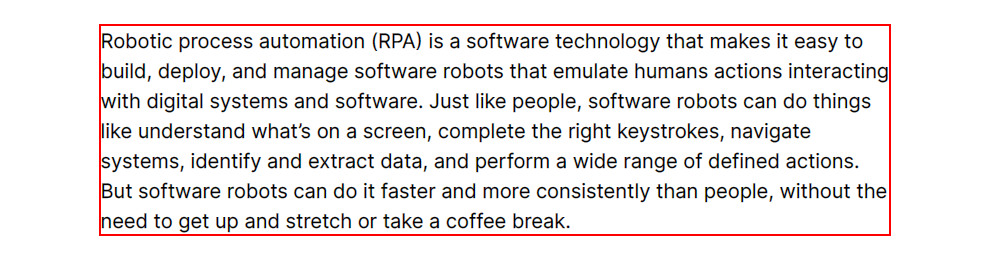
Task: Learning 
Workflow: ClassicUIPAthCopyText5.6

Step 1: get-text from the paragraph

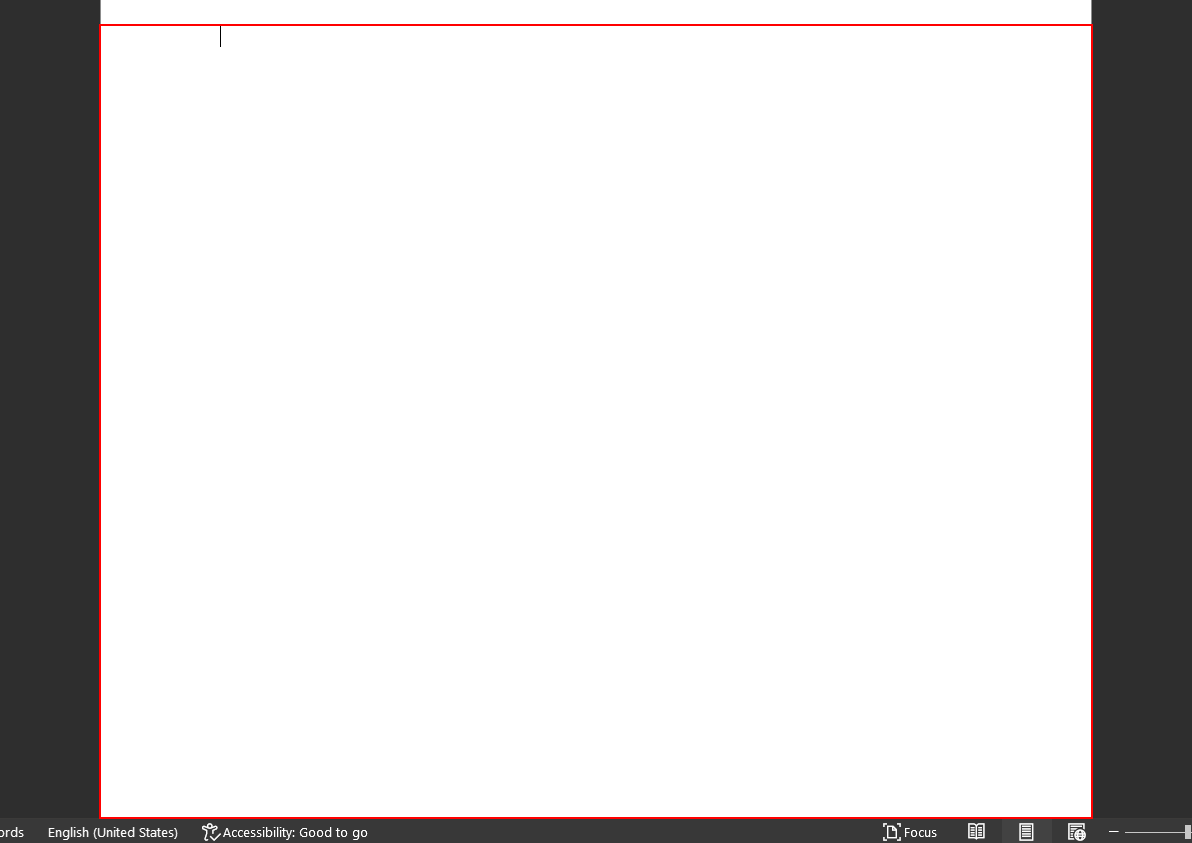
Step 2: type [CopiedRPAText] into the edit 'Page 1 content' in window 'Seq1 - Word' (winword.exe)

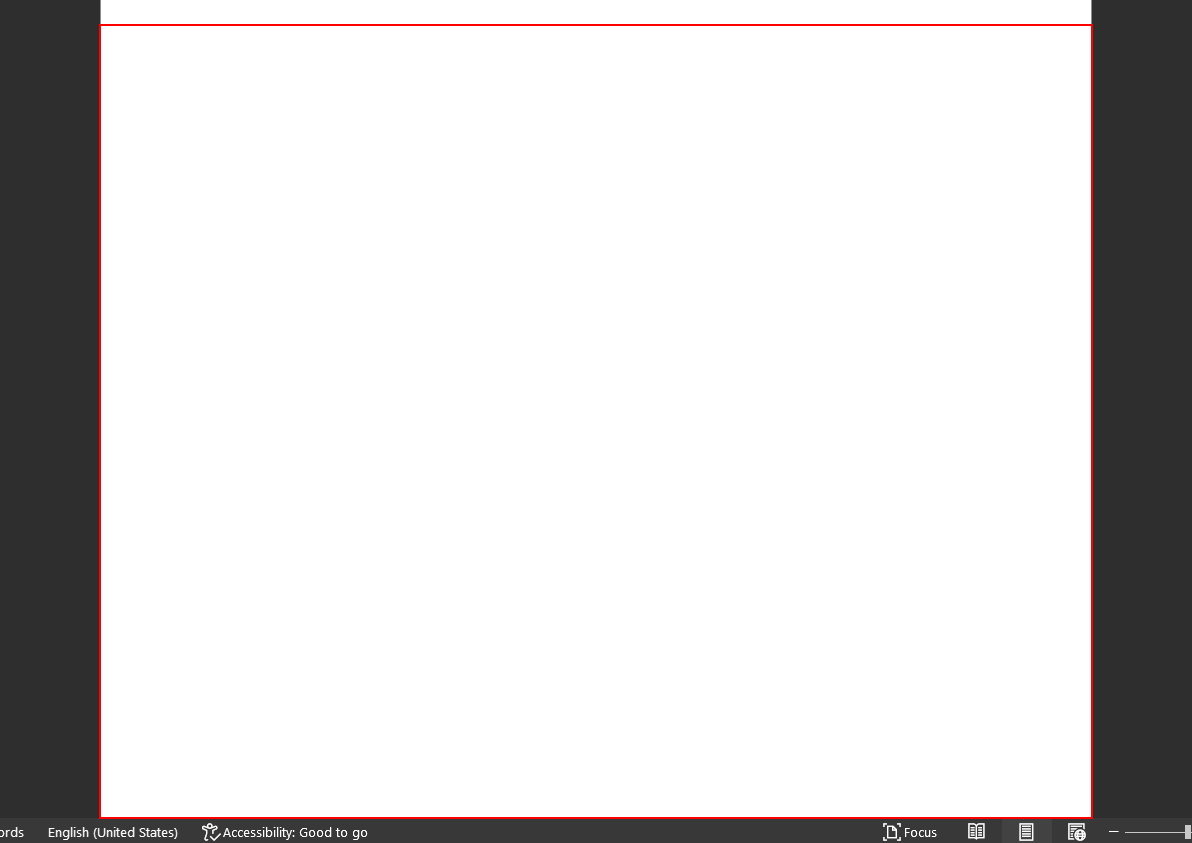
Step 3: type a value into the edit 'Page 1 content' in window 'Seq1 - Word' (winword.exe)

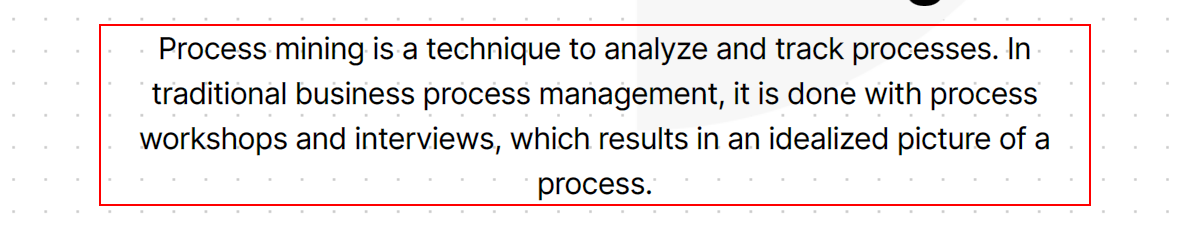
Step 4: get-text from the element

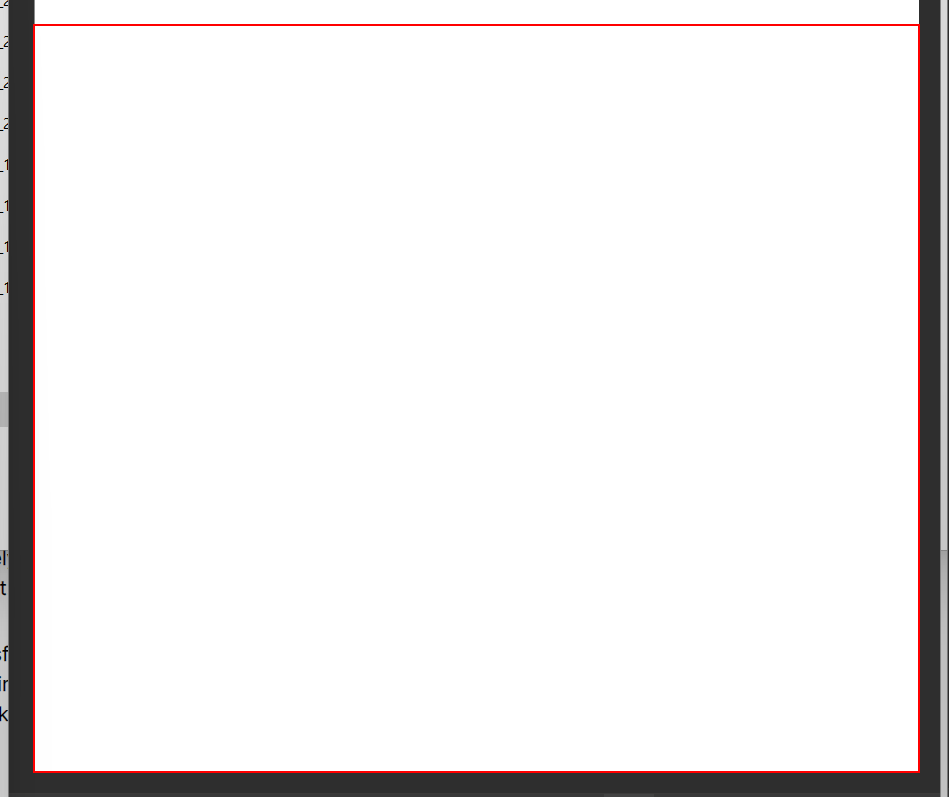
Step 5: type [copiedProcessMiningText] into the edit 'Page 1 content' in window 'Seq2 - Word' (winword.exe)

Step 6: type a value into the edit 'Page 1 content' in window 'Seq2 - Word' (winword.exe) (same screen as step 5)

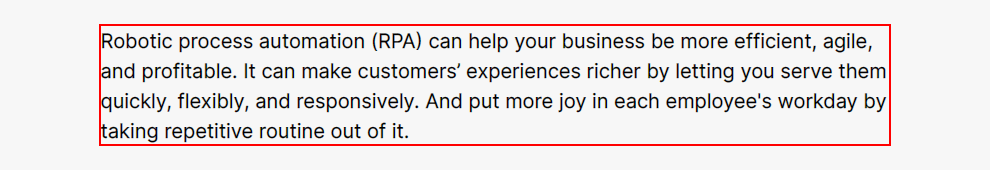
Step 7: get-text from the paragraph

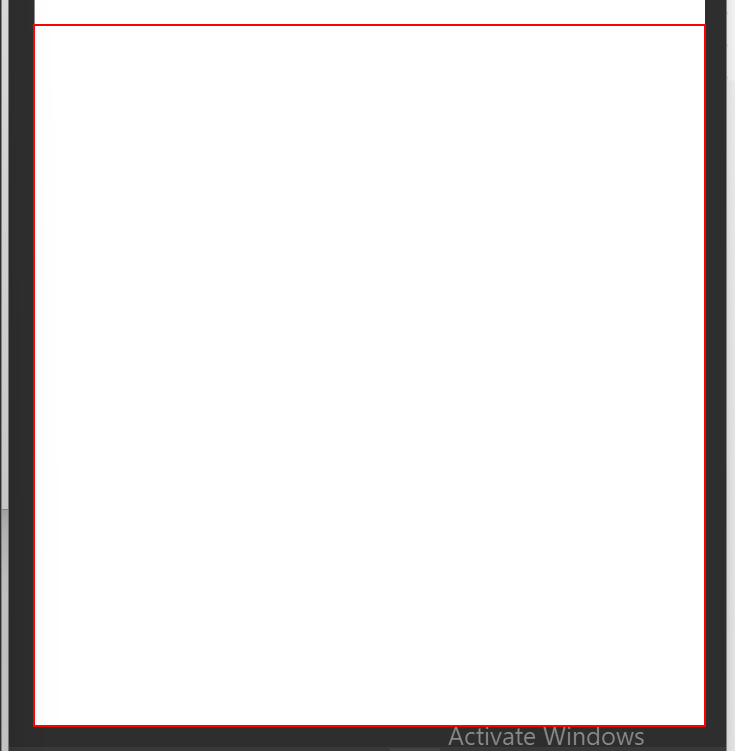
Step 8: type [copiedRPAJourneyText] into the edit 'Page 1 content' in window 'Seq3 - Word' (winword.exe)

Step 9: type a value into the edit 'Page 1 content' in window 'Seq3 - Word' (winword.exe) (same screen as step 8)